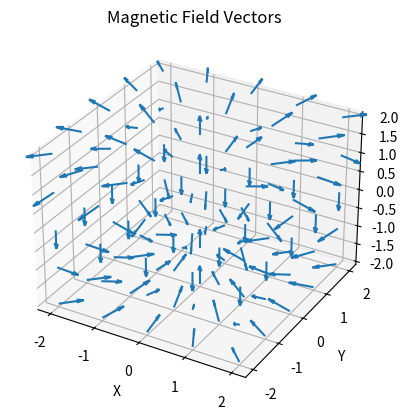

Source code (Python):
import numpy as np
import matplotlib.pyplot as plt

# mu is mu/4pi * magnitude of m, magnitude of m should be 1


def calculate_magnetic_field(m, mu=1, grid_size=5):
    half_grid = grid_size // 2

    # Initialize a grid_size x grid_size x grid_size x 3 array to store the magnetic field vectors
    B_vectors = np.zeros((grid_size, grid_size, grid_size, 3))

    for x in range(grid_size):
        for y in range(grid_size):
            for z in range(grid_size):
                # Position vector r relative to the center
                r = np.array([x - half_grid, y - half_grid, z - half_grid])
                r_magnitude = np.linalg.norm(r)

                if r_magnitude == 0:
                    continue  # Skip the center point to avoid division by zero

                # Calculate the magnetic field vector B at this point
                r_unit = r / r_magnitude
                dot_product = np.dot(m, r_unit)
                B_vector = (mu / (4 * np.pi)) * (
                    (3 * dot_product * r_unit - m) / r_magnitude**3
                )

                B_vectors[x, y, z] = B_vector

    return B_vectors


def visualize_magnetic_field(B_vectors):
    grid_size = B_vectors.shape[0]
    half_grid = grid_size // 2

    # Create a 3D plot
    fig = plt.figure()
    ax = fig.add_subplot(111, projection='3d')

    # Prepare the grid and vectors, this order ensures the vec[x][y][z] pattern
    y, x, z = np.meshgrid(
        np.arange(-half_grid, half_grid + 1),
        np.arange(-half_grid, half_grid + 1),
        np.arange(-half_grid, half_grid + 1)
    )

    u = B_vectors[..., 0]  # X component of B
    v = B_vectors[..., 1]  # Y component of B
    w = B_vectors[..., 2]  # Z component of B

    ax.quiver(x, y, z, u, v, w, length=0.5, normalize=True)

    # Set labels and title
    ax.set_xlabel('X')
    ax.set_ylabel('Y')
    ax.set_zlabel('Z')
    ax.set_title('Magnetic Field Vectors')

    plt.show()


if __name__ == "__main__":
    m_dipole = np.array([0, 0, 1])  # Magnetic dipole moment
    magnetic_field_grid = calculate_magnetic_field(m_dipole, mu=1, grid_size=5)
    # Visualize the magnetic field vectors
    visualize_magnetic_field(magnetic_field_grid)
    pass
